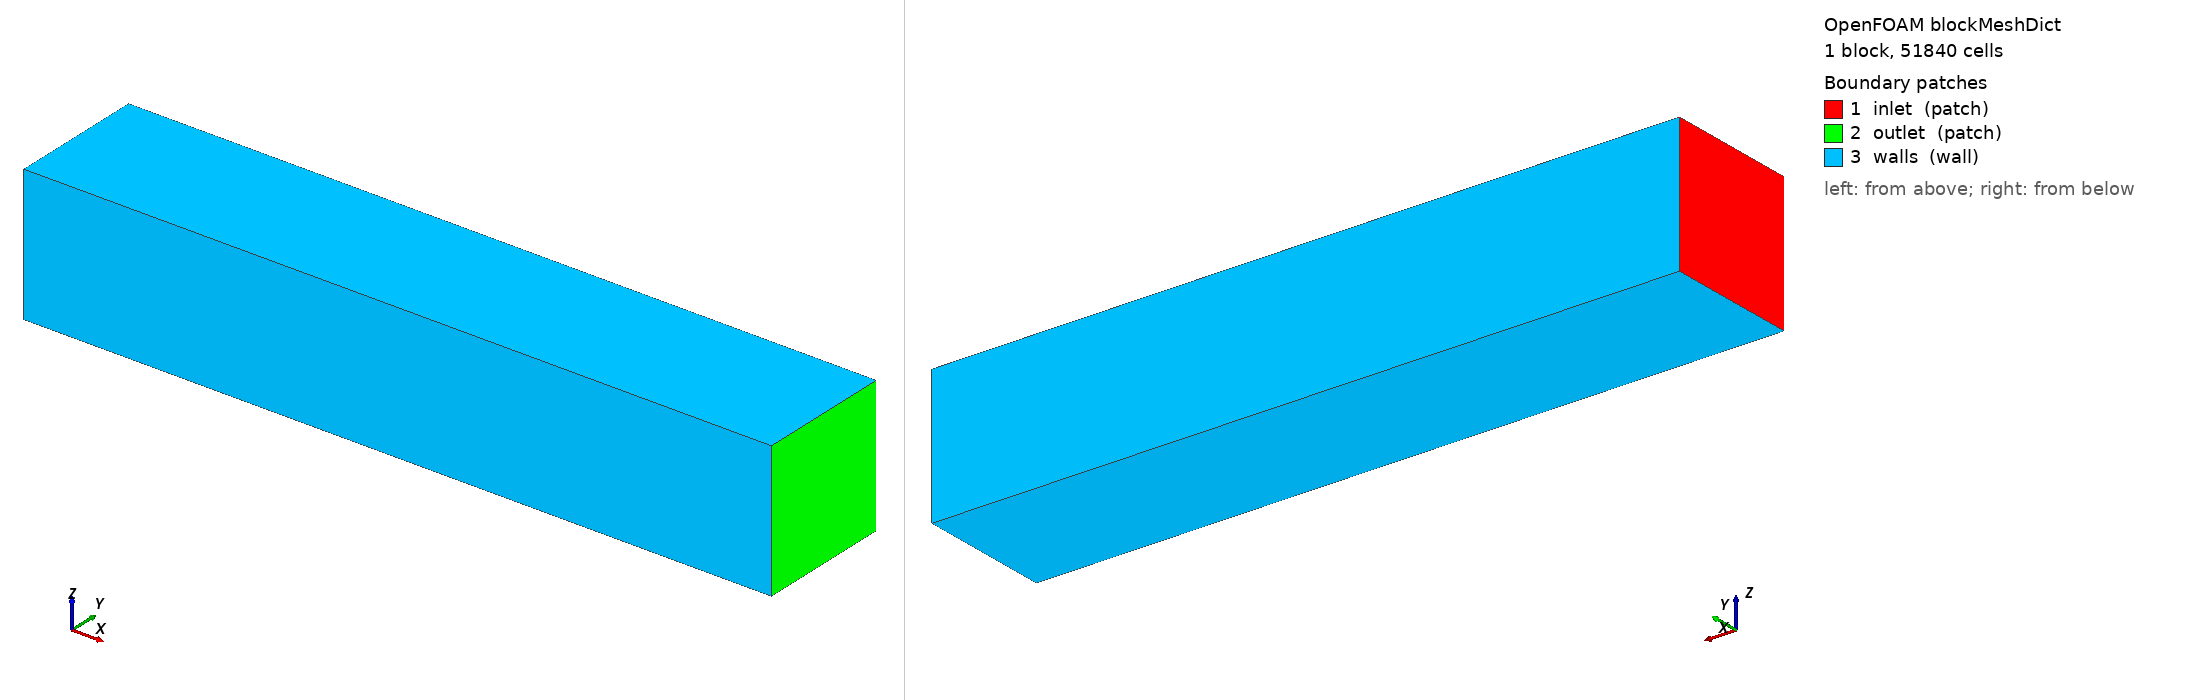

OpenFOAM case: the mesh blockMesh builds from blockMeshDict, 1 block(s), 51840 cells. Boundary patches (legend numbers): 1 inlet (patch), 2 outlet (patch), 3 walls (wall). Left view from above one corner, right view from below the opposite corner. Boundary conditions: 2 field file(s) under 0/; 3 of 3 drawn patches have an entry in a shipped field file.

=== system/blockMeshDict ===
FoamFile
{
    format      ascii;
    class       dictionary;
    object      blockMeshDict;
}

scale 1;

vertices
(
    (-0.10 -0.05 -0.05)
    ( 0.45 -0.05 -0.05)
    ( 0.45  0.05 -0.05)
    (-0.10  0.05 -0.05)

    (-0.10 -0.05  0.05)
    ( 0.45 -0.05  0.05)
    ( 0.45  0.05  0.05)
    (-0.10  0.05  0.05)
);

blocks
(
    hex (0 1 2 3 4 5 6 7) (90 24 24) simpleGrading (1 1 1)
);

edges
(
);

boundary
(
    inlet
    {
        type patch;
        faces
        (
            (0 4 7 3)
        );
    }

    outlet
    {
        type patch;
        faces
        (
            (1 2 6 5)
        );
    }

    walls
    {
        type wall;
        faces
        (
            (0 1 5 4)
            (3 7 6 2)
            (0 3 2 1)
            (4 5 6 7)
        );
    }
);

mergePatchPairs
(
);

=== system/controlDict ===
FoamFile
{
    format      ascii;
    class       dictionary;
    object      controlDict;
}

application     pimpleFoam;

libs
(
    "libtransientSwirlVelocity.so"
);

startFrom       startTime;
startTime       0;

stopAt          endTime;
endTime         0.1;

deltaT          0.001;

writeControl    timeStep;
writeInterval   20;

purgeWrite      0;

writeFormat     ascii;
writePrecision  6;

timeFormat      general;
timePrecision   6;

runTimeModifiable true;

=== 0/U ===
FoamFile
{
    format      ascii;
    class       volVectorField;
    object      U;
}

dimensions      [0 1 -1 0 0 0 0];

internalField   uniform (0 0 0);

boundaryField
{
        inlet
    {
        type            transientSwirlVelocity;
        meanVelocity    (1 0 0);
        amplitude       (0.2 0 0);
        frequency       5;
        omega           20;
        origin          (-0.1 0 0);
        axis            (1 0 0);
        value           uniform (1 0 0);
    }

    outlet
    {
        type            zeroGradient;
    }

    walls
    {
        type            noSlip;
    }
}

=== 0/p ===
FoamFile
{
    format      ascii;
    class       volScalarField;
    object      p;
}

dimensions      [0 2 -2 0 0 0 0];

internalField   uniform 0;

boundaryField
{
    inlet
    {
        type            zeroGradient;
    }

    outlet
    {
        type            fixedValue;
        value           uniform 0;
    }

    walls
    {
        type            zeroGradient;
    }
}

Also in the case, not shown: constant/polyMesh/neighbour (numeric list); constant/polyMesh/owner (numeric list); constant/polyMesh/points (numeric list).
